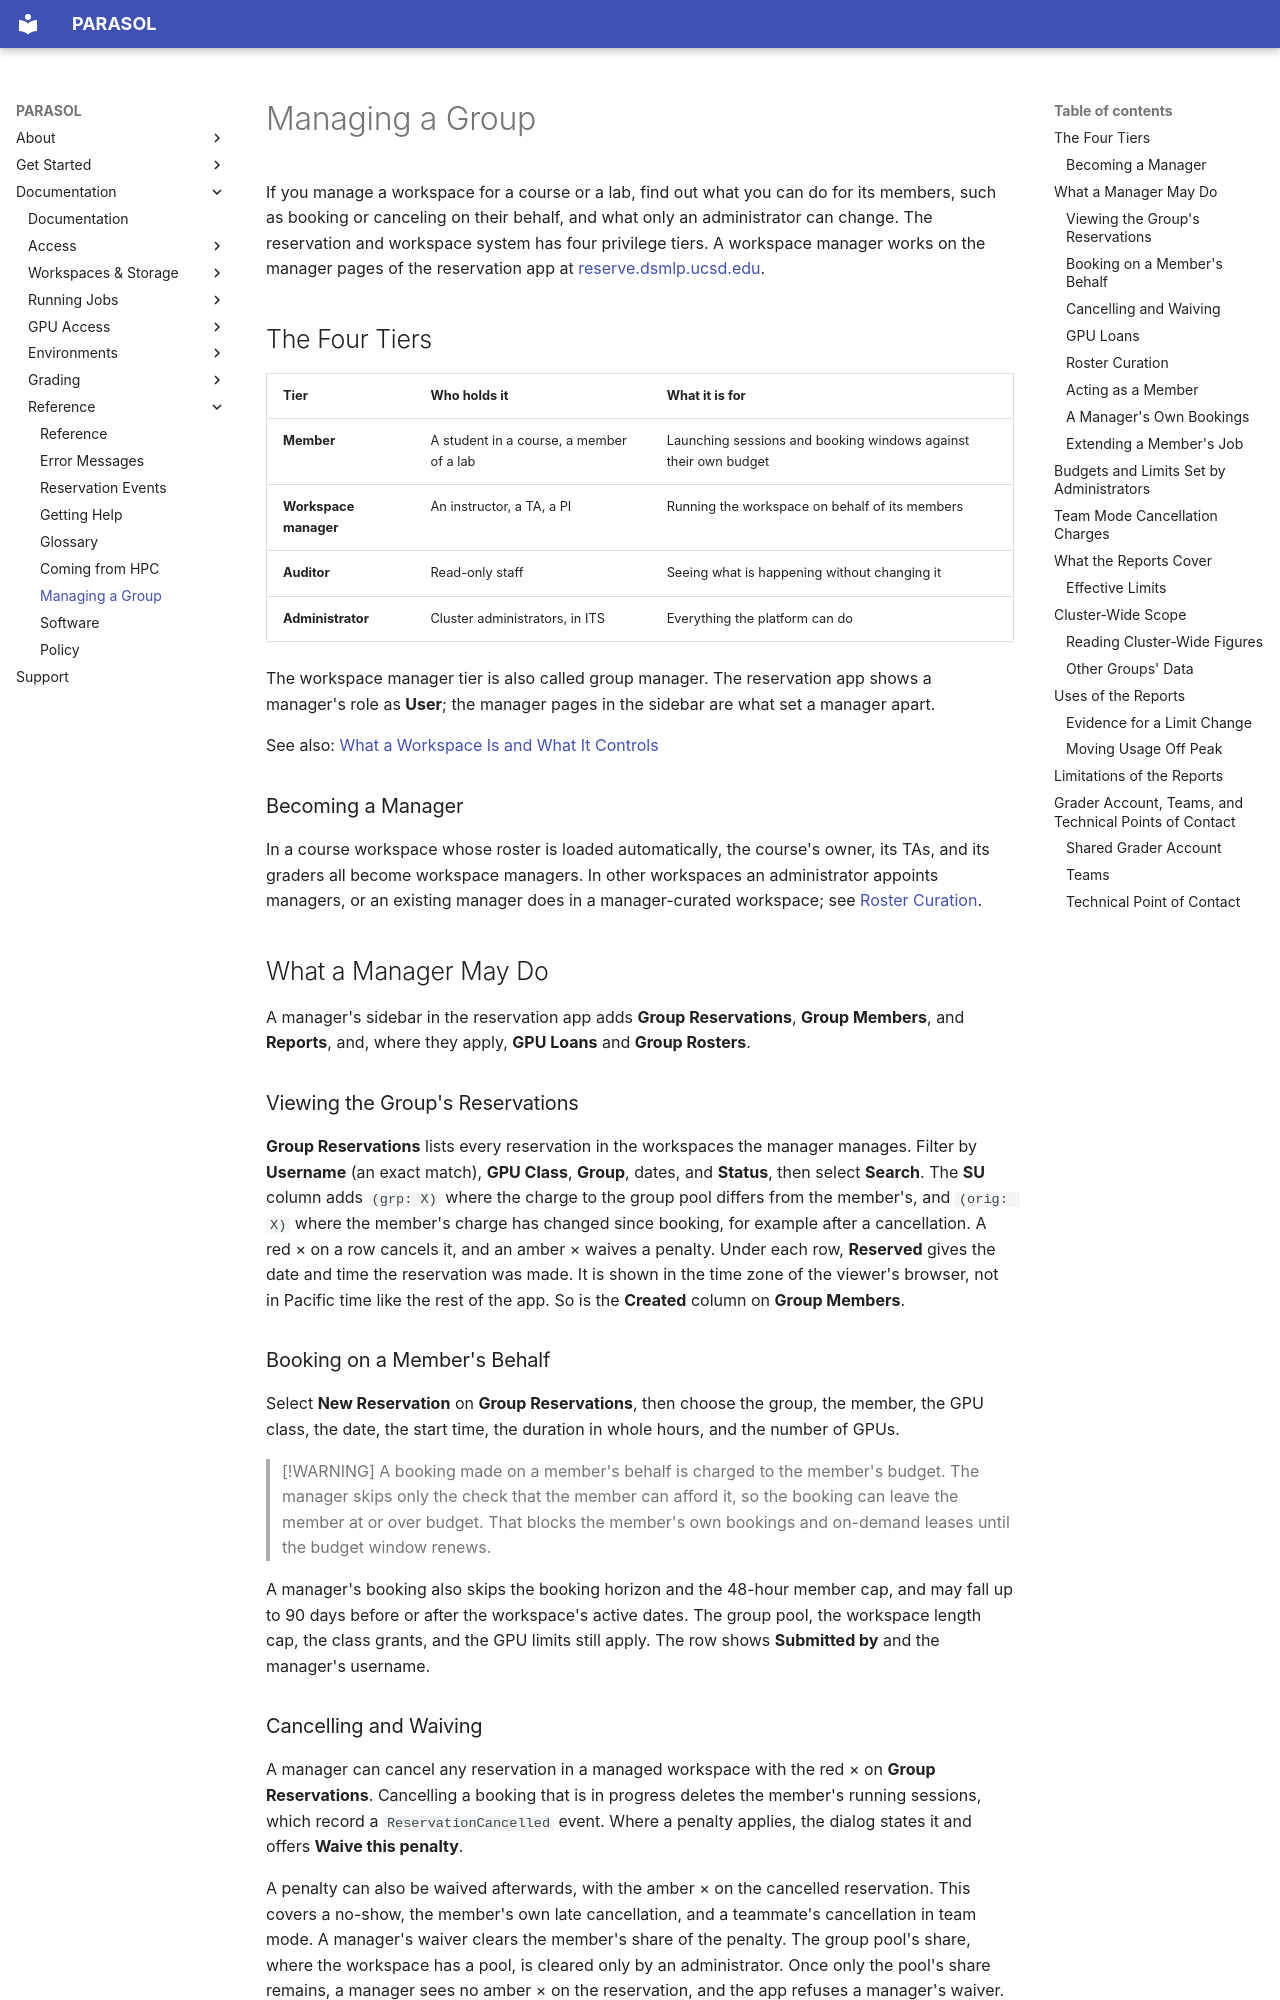

repository: ucsd-ets/parasol-docs-preview2 · page: reference/managing-a-group/index.html · generator: mkdocs

# Managing a Group

If you manage a workspace for a course or a lab, find out what you can do for
its members, such as booking or canceling on their behalf, and what only an
administrator can change. The reservation and workspace system has four
privilege tiers. A workspace manager works on the manager pages of the
reservation app at [reserve.dsmlp.ucsd.edu](https://reserve.dsmlp.ucsd.edu/).

## The Four Tiers

| Tier | Who holds it | What it is for |
|---|---|---|
| **Member** | A student in a course, a member of a lab | Launching sessions and booking windows against their own budget |
| **Workspace manager** | An instructor, a TA, a PI | Running the workspace on behalf of its members |
| **Auditor** | Read-only staff | Seeing what is happening without changing it |
| **Administrator** | Cluster administrators, in ITS | Everything the platform can do |

The workspace manager tier is also called group manager. The reservation app
shows a manager's role as **User**; the manager pages in the sidebar are what
set a manager apart.

See also: [What a Workspace Is and What It Controls](../workspaces-and-storage/what-a-workspace-is.md)

### Becoming a Manager

In a course workspace whose roster is loaded automatically, the course's owner,
its TAs, and its graders all become workspace managers. In other workspaces an
administrator appoints managers, or an existing manager does in a manager-curated
workspace; see [Roster Curation](#roster-curation).

## What a Manager May Do

A manager's sidebar in the reservation app adds **Group Reservations**,
**Group Members**, and **Reports**, and, where they apply, **GPU Loans** and
**Group Rosters**.

### Viewing the Group's Reservations

**Group Reservations** lists every reservation in the workspaces the manager
manages. Filter by **Username** (an exact match), **GPU Class**, **Group**,
dates, and **Status**, then select **Search**. The **SU** column adds
`(grp: X)` where the charge to the group pool differs from the member's, and
`(orig: X)` where the member's charge has changed since booking, for example
after a cancellation. A red × on a row cancels it, and an amber × waives a
penalty. Under each row, **Reserved** gives the date and time the reservation
was made. It is shown in the time zone of the viewer's browser, not in Pacific
time like the rest of the app. So is the **Created** column on
**Group Members**.

### Booking on a Member's Behalf

Select **New Reservation** on **Group Reservations**, then choose the group, the
member, the GPU class, the date, the start time, the duration in whole hours,
and the number of GPUs.

> [!WARNING]
> A booking made on a member's behalf is charged to the member's budget. The
> manager skips only the check that the member can afford it, so the booking
> can leave the member at or over budget. That blocks the member's own bookings
> and on-demand leases until the budget window renews.

A manager's booking also skips the booking horizon and the 48-hour member cap,
and may fall up to 90 days before or after the workspace's active dates. The
group pool, the workspace length cap, the class grants, and the GPU limits
still apply. The row shows **Submitted by** and the manager's username.
